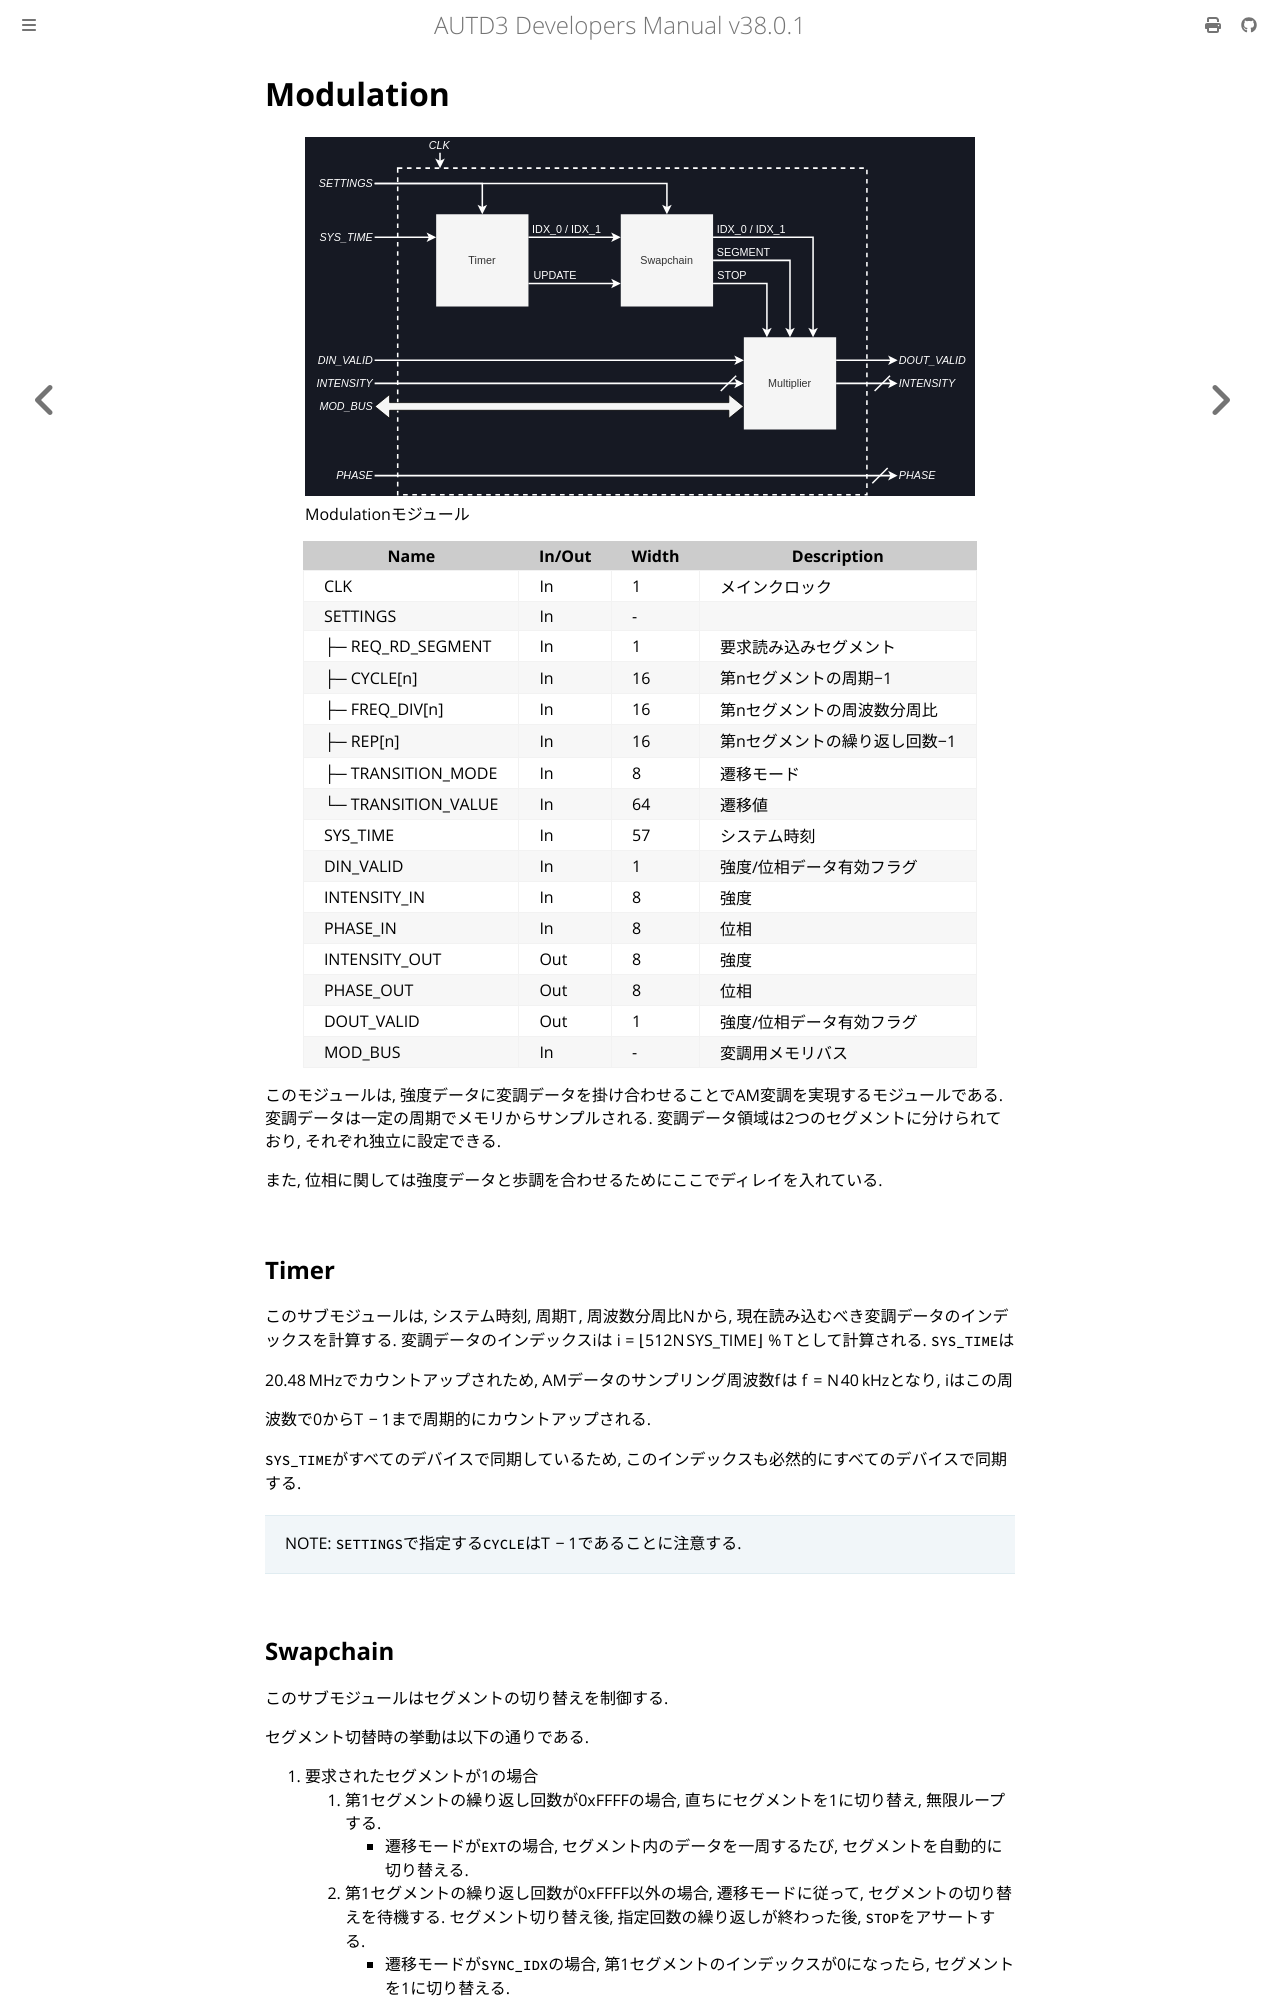

repository: shinolab/autd3-doc · page: jp/Developer_Manual/fpga/modulation.html · generator: mdbook

# Modulation

<figure>
  <a href="../../fig/Developers_Manual/FPGA/modulation.svg" data-lightbox="image"><img src="../../fig/Developers_Manual/FPGA/modulation.svg"/></a>
  <figcaption>Modulationモジュール</figcaption>
</figure>

| Name                          | In/Out | Width | Description                                        | 
| ----------------------------- | ------ | ----- | -------------------------------------------------- | 
| CLK                           | In     | 1     | メインクロック                                     | 
| SETTINGS                      | In     | -     |                                                    | 
| ├─ REQ_RD_SEGMENT             | In     | 1     | 要求読み込みセグメント                             | 
| ├─ CYCLE[$n$]                 | In     | 16    | 第$n$セグメントの周期$-1$                          | 
| ├─ FREQ_DIV[$n$]              | In     | 16    | 第$n$セグメントの周波数分周比                      | 
| ├─ REP[$n$]                   | In     | 16    | 第$n$セグメントの繰り返し回数$-1$                  | 
| ├─ TRANSITION_MODE            | In     | 8     | 遷移モード                                         | 
| └─ TRANSITION_VALUE           | In     | 64    | 遷移値                                             | 
| SYS_TIME                      | In     | 57    | システム時刻                                       | 
| DIN_VALID                     | In     | 1     | 強度/位相データ有効フラグ                          | 
| INTENSITY_IN                  | In     | 8     | 強度                                               | 
| PHASE_IN                      | In     | 8     | 位相                                               | 
| INTENSITY_OUT                 | Out    | 8     | 強度                                               | 
| PHASE_OUT                     | Out    | 8     | 位相                                               | 
| DOUT_VALID                    | Out    | 1     | 強度/位相データ有効フラグ                          | 
| MOD_BUS                       | In     | -     | 変調用メモリバス                                   | 

このモジュールは, 強度データに変調データを掛け合わせることでAM変調を実現するモジュールである.
変調データは一定の周期でメモリからサンプルされる.
変調データ領域は2つのセグメントに分けられており, それぞれ独立に設定できる.

また, 位相に関しては強度データと歩調を合わせるためにここでディレイを入れている.

## Timer

このサブモジュールは, システム時刻, 周期$T$, 周波数分周比$N$から, 現在読み込むべき変調データのインデックスを計算する.
変調データのインデックス$i$は
$$\begin{align}
    i = \left\lfloor \frac{\text{SYS\_TIME}}{512N} \right\rfloor \,\%\, T
\end{align}$$
として計算される.
`SYS_TIME`は$\SI{20.48}{MHz}$でカウントアップされため, AMデータのサンプリング周波数$f$は
$$\begin{align}
    f = \frac{\SI{40}{kHz}}{N}
\end{align}$$
となり, $i$はこの周波数で$0$から$T−1$まで周期的にカウントアップされる.

`SYS_TIME`がすべてのデバイスで同期しているため, このインデックスも必然的にすべてのデバイスで同期する.

> NOTE: `SETTINGS`で指定する`CYCLE`は$T−1$であることに注意する.
